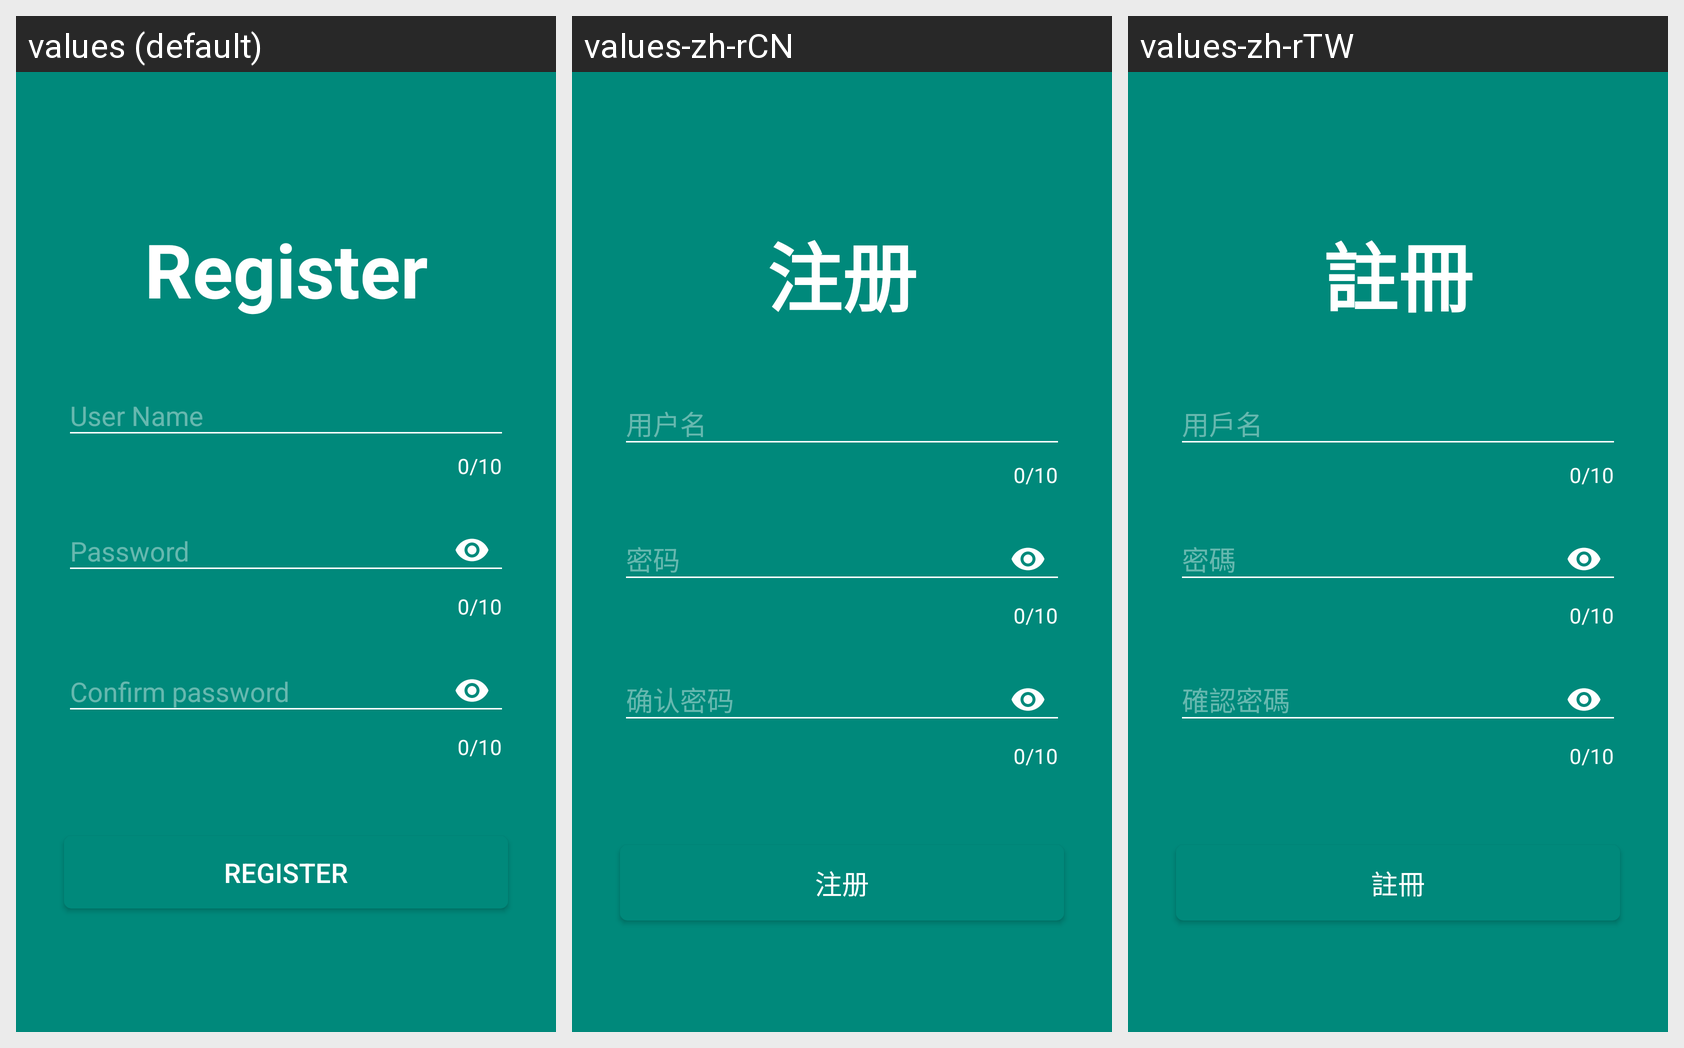

Locale-by-locale string values for the Android screen shown in this grid:
Android screen res/layout/activity_register.xml rendered under 3 locales, left to right: values (default), values-zh-rCN, values-zh-rTW. Device: Nexus 5 (rendered at 1080×1920; each locale shown at half size, 540×960, under a caption strip naming it); theme AppTheme.TransparentTheme.
Strings drawn on this screen, with the default value and each locale's value (text and hints the layout hard-codes, and strings that could not be matched under every locale, appear in the picture but are not listed):

text_register
  values: Register
  values-zh-rCN: 注册
  values-zh-rTW: 註冊

text_user_name
  values: User Name
  values-zh-rCN: 用户名
  values-zh-rTW: 用戶名

text_user_password
  values: Password
  values-zh-rCN: 密码
  values-zh-rTW: 密碼

text_confirm_password
  values: Confirm password
  values-zh-rCN: 确认密码
  values-zh-rTW: 確認密碼
